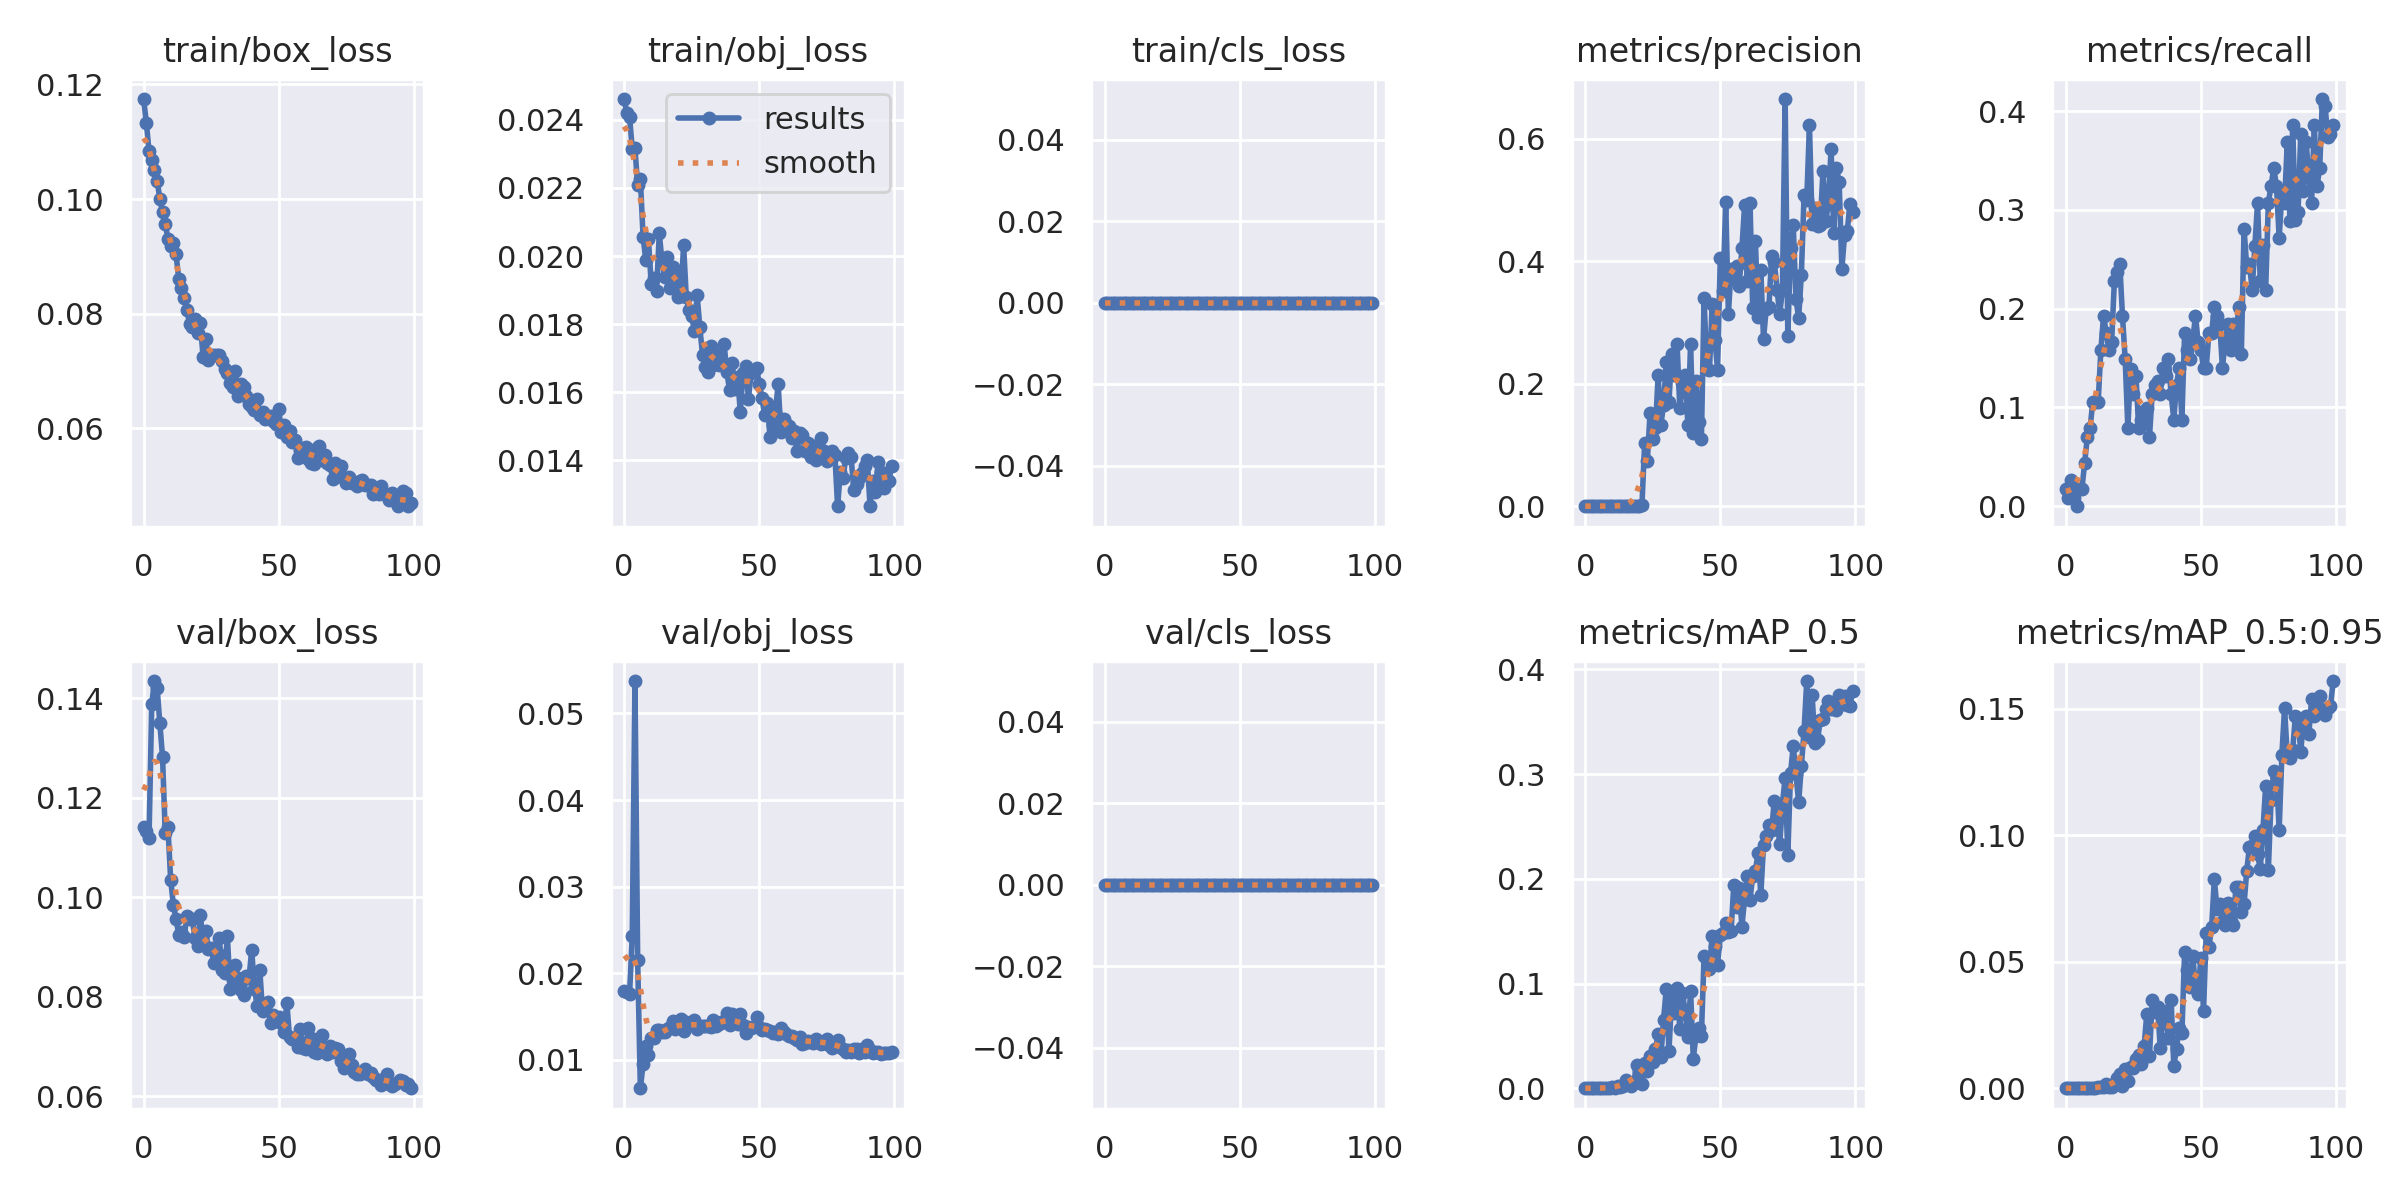

Source data for this figure (header and first rows):
epoch, train/box_loss, train/obj_loss, train/cls_loss, metrics/precision, metrics/recall, metrics/mAP_0.5, metrics/mAP_0.5:0.95, val/box_loss, val/obj_loss, val/cls_loss, x/lr0, x/lr1, x/lr2
0, 0.1175, 0.02461, 0, 8.658e-05, 0.01754, 4.4427e-05, 8.8854e-06, 0.114, 0.01795, 0, 0.07081, 0.003243, 0.003243
1, 0.1134, 0.0242, 0, 4.5045e-05, 0.008772, 2.2783e-05, 4.5567e-06, 0.1133, 0.01782, 0, 0.04075, 0.006511, 0.006511
2, 0.1083, 0.02407, 0, 0.000137, 0.02632, 7.5391e-05, 1.26e-05, 0.112, 0.01762, 0, 0.01061, 0.009714, 0.009714
3, 0.1067, 0.02314, 0, 0.00101, 0.008772, 0.000127, 2.2873e-05, 0.1388, 0.02432, 0, 0.009703, 0.009703, 0.009703
4, 0.1051, 0.02316, 0, 0, 0, 0, 0, 0.1435, 0.05375, 0, 0.009703, 0.009703, 0.009703
5, 0.1032, 0.02208, 0, 8.357e-05, 0.01754, 4.4214e-05, 8.6847e-06, 0.142, 0.02145, 0, 0.009604, 0.009604, 0.009604
6, 0.1, 0.02227, 0, 8.4438e-05, 0.01754, 4.8338e-05, 7.2791e-06, 0.1351, 0.006684, 0, 0.009505, 0.009505, 0.009505
7, 0.09773, 0.02057, 0, 0.0002083, 0.04386, 0.0001466, 4.1255e-05, 0.1282, 0.009441, 0, 0.009406, 0.009406, 0.009406
8, 0.09573, 0.01988, 0, 0.0003333, 0.07018, 0.0002124, 4.425e-05, 0.1129, 0.01158, 0, 0.009307, 0.009307, 0.009307
9, 0.09305, 0.02049, 0, 0.000375, 0.07895, 0.0002817, 6.2593e-05, 0.1141, 0.01057, 0, 0.009208, 0.009208, 0.009208
10, 0.09191, 0.01919, 0, 0.0005, 0.1053, 0.0008063, 0.0001968, 0.1036, 0.01252, 0, 0.009109, 0.009109, 0.009109
11, 0.09239, 0.01937, 0, 0.0005008, 0.1053, 0.0003396, 9.5432e-05, 0.09848, 0.0125, 0, 0.00901, 0.00901, 0.00901
12, 0.09036, 0.01897, 0, 0.0005, 0.1053, 0.001737, 0.000302, 0.09561, 0.01337, 0, 0.008911, 0.008911, 0.008911
13, 0.08606, 0.02067, 0, 0.00075, 0.1579, 0.001389, 0.0003329, 0.09247, 0.01337, 0, 0.008812, 0.008812, 0.008812
14, 0.08442, 0.01985, 0, 0.0009167, 0.193, 0.002163, 0.0005117, 0.09303, 0.01315, 0, 0.008713, 0.008713, 0.008713
15, 0.08278, 0.01939, 0, 0.0008333, 0.1754, 0.007409, 0.001611, 0.09198, 0.01319, 0, 0.008614, 0.008614, 0.008614
16, 0.0807, 0.01996, 0, 0.00075, 0.1579, 0.004163, 0.0005342, 0.09617, 0.0135, 0, 0.008515, 0.008515, 0.008515
17, 0.07816, 0.01907, 0, 0.0007917, 0.1667, 0.002459, 0.0006146, 0.09573, 0.01377, 0, 0.008416, 0.008416, 0.008416
18, 0.07764, 0.01968, 0, 0.001083, 0.2281, 0.005345, 0.001545, 0.09559, 0.01442, 0, 0.008317, 0.008317, 0.008317
19, 0.0791, 0.0195, 0, 0.001125, 0.2368, 0.0224, 0.003861, 0.09183, 0.0135, 0, 0.008218, 0.008218, 0.008218
20, 0.07662, 0.01879, 0, 0.001188, 0.2456, 0.01672, 0.005441, 0.09018, 0.01375, 0, 0.008119, 0.008119, 0.008119
21, 0.07831, 0.01884, 0, 0.001551, 0.193, 0.003933, 0.0009895, 0.09648, 0.01474, 0, 0.00802, 0.00802, 0.00802
22, 0.07253, 0.02032, 0, 0.1029, 0.1491, 0.02423, 0.007563, 0.09089, 0.01327, 0, 0.007921, 0.007921, 0.007921
23, 0.07566, 0.01878, 0, 0.07417, 0.07895, 0.01643, 0.00285, 0.09323, 0.01434, 0, 0.007822, 0.007822, 0.007822
24, 0.07197, 0.01841, 0, 0.1527, 0.1391, 0.03076, 0.008593, 0.08969, 0.01415, 0, 0.007723, 0.007723, 0.007723
25, 0.07275, 0.01825, 0, 0.1092, 0.114, 0.02542, 0.0079, 0.08984, 0.01401, 0, 0.007624, 0.007624, 0.007624
26, 0.0728, 0.01779, 0, 0.1278, 0.1316, 0.03717, 0.01139, 0.08672, 0.01461, 0, 0.007525, 0.007525, 0.007525
27, 0.07274, 0.01886, 0, 0.2141, 0.07895, 0.05195, 0.01331, 0.08907, 0.01353, 0, 0.007426, 0.007426, 0.007426
28, 0.07287, 0.01792, 0, 0.1326, 0.08772, 0.02961, 0.009548, 0.09176, 0.01394, 0, 0.007327, 0.007327, 0.007327
29, 0.07175, 0.0171, 0, 0.1658, 0.09649, 0.06544, 0.01657, 0.08546, 0.01393, 0, 0.007228, 0.007228, 0.007228
30, 0.07045, 0.01674, 0, 0.2352, 0.09987, 0.09518, 0.02929, 0.08468, 0.01388, 0, 0.007129, 0.007129, 0.007129
31, 0.06974, 0.01659, 0, 0.1702, 0.07018, 0.03551, 0.01272, 0.09216, 0.01387, 0, 0.00703, 0.00703, 0.00703
32, 0.06799, 0.01737, 0, 0.249, 0.114, 0.08711, 0.03468, 0.0815, 0.01382, 0, 0.006931, 0.006931, 0.006931
33, 0.06729, 0.01682, 0, 0.2144, 0.1228, 0.07187, 0.03015, 0.08326, 0.01461, 0, 0.006832, 0.006832, 0.006832
34, 0.06994, 0.01712, 0, 0.2658, 0.127, 0.09615, 0.03217, 0.08628, 0.01392, 0, 0.006733, 0.006733, 0.006733
35, 0.06558, 0.01681, 0, 0.1608, 0.114, 0.05688, 0.01574, 0.08371, 0.01406, 0, 0.006634, 0.006634, 0.006634
36, 0.0678, 0.01684, 0, 0.2012, 0.1404, 0.0905, 0.02817, 0.08142, 0.01436, 0, 0.006535, 0.006535, 0.006535
37, 0.06718, 0.01742, 0, 0.2146, 0.1316, 0.07361, 0.03042, 0.0804, 0.01436, 0, 0.006436, 0.006436, 0.006436
38, 0.06563, 0.0166, 0, 0.1323, 0.1491, 0.04847, 0.01977, 0.0842, 0.01541, 0, 0.006337, 0.006337, 0.006337
39, 0.06424, 0.01607, 0, 0.2649, 0.114, 0.09329, 0.03485, 0.08369, 0.01403, 0, 0.006238, 0.006238, 0.006238
40, 0.06377, 0.01686, 0, 0.1191, 0.08772, 0.02831, 0.008843, 0.08945, 0.01524, 0, 0.006139, 0.006139, 0.006139
41, 0.06325, 0.01609, 0, 0.2049, 0.1228, 0.05031, 0.01562, 0.08159, 0.01447, 0, 0.00604, 0.00604, 0.00604
42, 0.06521, 0.01647, 0, 0.1373, 0.1404, 0.05723, 0.02384, 0.07821, 0.01407, 0, 0.005941, 0.005941, 0.005941
43, 0.0624, 0.01541, 0, 0.1091, 0.08772, 0.05015, 0.02182, 0.08532, 0.01529, 0, 0.005842, 0.005842, 0.005842
44, 0.06287, 0.01658, 0, 0.34, 0.1754, 0.1264, 0.05374, 0.07716, 0.01401, 0, 0.005743, 0.005743, 0.005743
45, 0.06166, 0.01677, 0, 0.2245, 0.1579, 0.1229, 0.04669, 0.07773, 0.01308, 0, 0.005644, 0.005644, 0.005644
46, 0.06186, 0.01582, 0, 0.2223, 0.1491, 0.1138, 0.04011, 0.07895, 0.01377, 0, 0.005545, 0.005545, 0.005545
47, 0.06225, 0.01657, 0, 0.3311, 0.1667, 0.1455, 0.05245, 0.07474, 0.01364, 0, 0.005446, 0.005446, 0.005446
48, 0.06123, 0.01664, 0, 0.2714, 0.193, 0.1355, 0.04058, 0.07639, 0.01374, 0, 0.005347, 0.005347, 0.005347
49, 0.06074, 0.01673, 0, 0.2231, 0.1667, 0.118, 0.03709, 0.07504, 0.01492, 0, 0.005248, 0.005248, 0.005248
50, 0.06346, 0.01625, 0, 0.4059, 0.1579, 0.1459, 0.05159, 0.07589, 0.0138, 0, 0.005149, 0.005149, 0.005149
51, 0.0594, 0.01585, 0, 0.3517, 0.1404, 0.1481, 0.03041, 0.07462, 0.01343, 0, 0.00505, 0.00505, 0.00505
52, 0.06065, 0.01533, 0, 0.4968, 0.1404, 0.1573, 0.06129, 0.07281, 0.0135, 0, 0.004951, 0.004951, 0.004951
53, 0.05844, 0.0157, 0, 0.3143, 0.1754, 0.1489, 0.05574, 0.07874, 0.01344, 0, 0.004852, 0.004852, 0.004852
54, 0.05954, 0.01468, 0, 0.3876, 0.1754, 0.1502, 0.06355, 0.07188, 0.01327, 0, 0.004753, 0.004753, 0.004753
55, 0.05759, 0.01503, 0, 0.3737, 0.2018, 0.1943, 0.08256, 0.07142, 0.01312, 0, 0.004654, 0.004654, 0.004654
56, 0.058, 0.01543, 0, 0.3926, 0.193, 0.1728, 0.07096, 0.0715, 0.01321, 0, 0.004555, 0.004555, 0.004555
57, 0.05487, 0.01624, 0, 0.3597, 0.1842, 0.191, 0.07276, 0.06986, 0.01301, 0, 0.004456, 0.004456, 0.004456
58, 0.05607, 0.01484, 0, 0.4213, 0.1404, 0.1543, 0.06566, 0.0736, 0.01362, 0, 0.004357, 0.004357, 0.004357
59, 0.05666, 0.01522, 0, 0.4916, 0.1667, 0.181, 0.06451, 0.06975, 0.01313, 0, 0.004258, 0.004258, 0.004258
... 40 more rows
